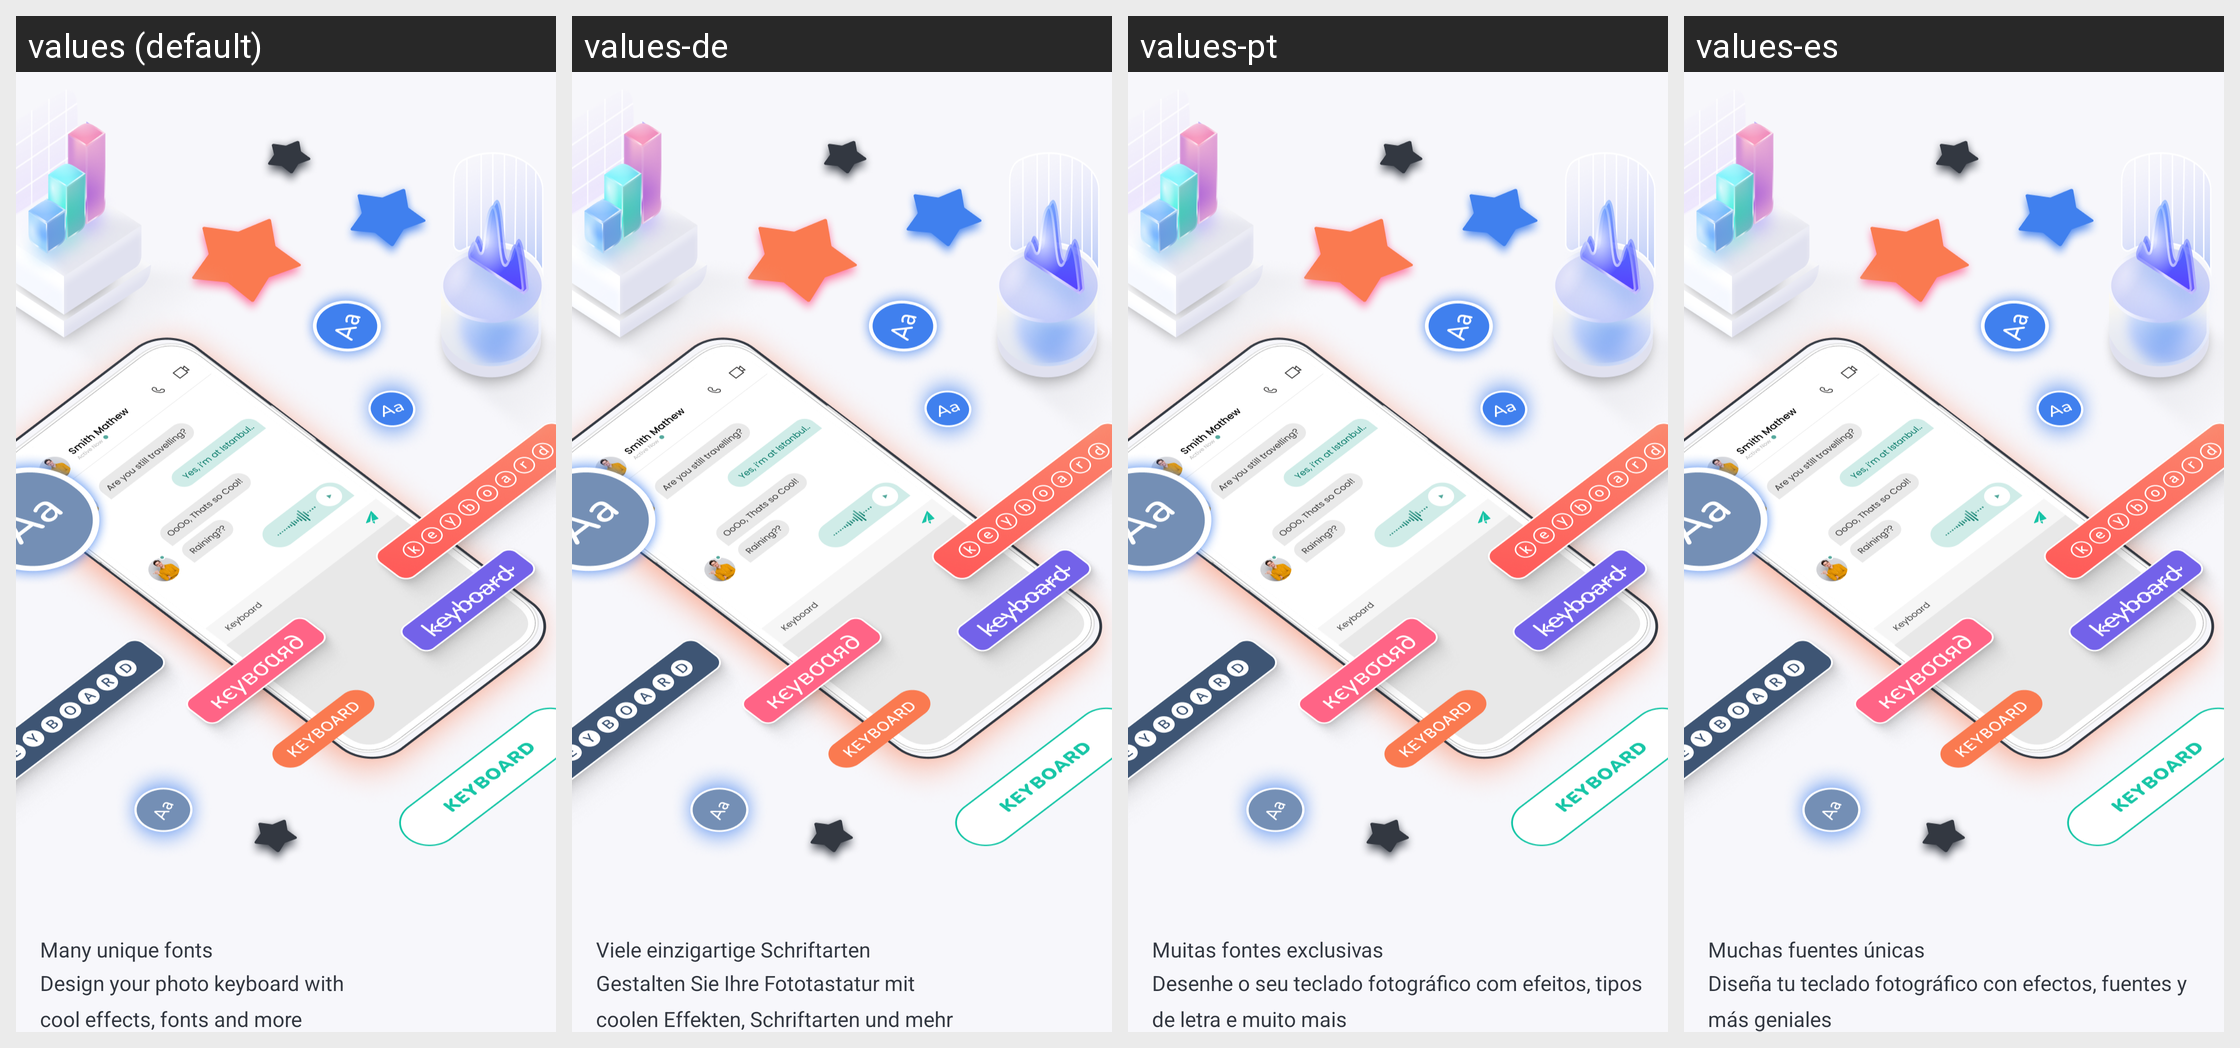

This grid shows one Android layout under several languages. Give, for every string resource on the screen, its name, the default text and each shown locale's text.
Android screen res/layout/welcome_slide3.xml rendered under 4 locales, left to right: values (default), values-de, values-pt, values-es. Device: Nexus 5 (rendered at 1080×1920; each locale shown at half size, 540×960, under a caption strip naming it); theme Theme.BaseKotlin.
Other locales in the repository, not shown: values-fr, values-hi, values-in, values-ja.
Strings drawn on this screen, with the default value and each locale's value (text and hints the layout hard-codes, and strings that could not be matched under every locale, appear in the picture but are not listed):

many_unique_fonts
  values: Many unique fonts
  values-de: Viele einzigartige Schriftarten
  values-pt: Muitas fontes exclusivas
  values-es: Muchas fuentes únicas

design_your_photo_keyboard_with_cool_effects_fonts_and_more
  values: Design your photo keyboard with 
      cool effects, fonts and more
  values-de: Gestalten Sie Ihre Fototastatur mit 
      coolen Effekten, Schriftarten und mehr
  values-pt: Desenhe o seu teclado fotográfico com efeitos, tipos de letra e muito mais
  values-es: Diseña tu teclado fotográfico con efectos, fuentes y más geniales
